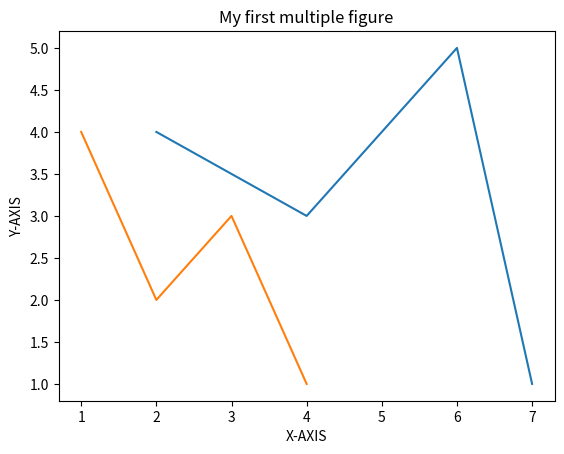

Generate this figure with matplotlib:
#!/usr/bin/env python3

import matplotlib.pyplot as plt
import numpy as np

def main():
    x1 = np.array([2,4,6,7 ])
    y1 = np.array([4,3,5,1])

    x2 = np.array([1,2,3,4])
    y2 = np.array([4,2,3,1])

    plt.plot(x1, y1, x2, y2)  
    plt.title('My first multiple figure')
    plt.xlabel('X-AXIS')
    plt.ylabel('Y-AXIS')
    plt.show()  

if __name__ == "__main__":
    main()
